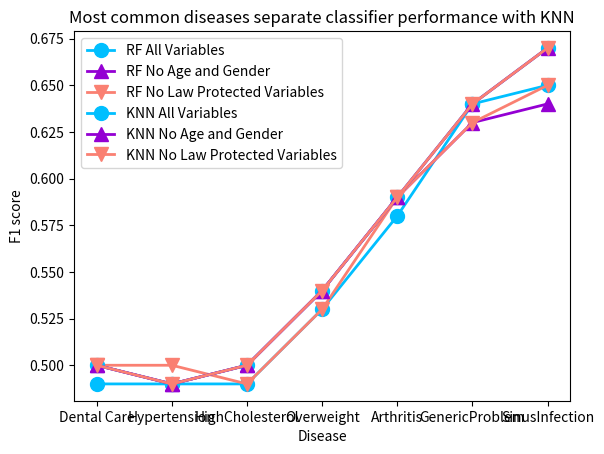

This chart was generated by the following Python code:
import matplotlib.pyplot as plt


disease = ['Dental Care', 'Hypertension', 'HighCholesterol', 'Overweight', 'Arthritis', 'GenericProblem', 'SinusInfection']
performance_rf = [0.49, 0.49, 0.49, 0.53, 0.58, 0.64, 0.65]
performance_rf_no_age_gender = [0.5, 0.49, 0.5, 0.54, 0.59, 0.63, 0.64]
performance_rf_no_law_protected_vars = [0.5, 0.5, 0.49, 0.53, 0.59, 0.63, 0.65]


plt.plot(disease, performance_rf, marker='o', markersize=10, color='deepskyblue', linewidth=2, label='RF All Variables')
plt.plot(disease, performance_rf_no_age_gender, marker='^', color='darkviolet', markersize=10, linewidth=2, label='RF No Age and Gender')
plt.plot(disease, performance_rf_no_law_protected_vars, marker='v', color='salmon', markersize=10, linewidth=2, label='RF No Law Protected Variables')
plt.xlabel('Disease')
plt.ylabel('F1 score')
plt.title('Most common diseases separate classifier performance with RF')
plt.legend(fancybox=True)
plt.show()


performance_knn = [0.50, 0.49, 0.5, 0.54, 0.59, 0.64, 0.67]
performance_knn_no_age_gender = [0.5, 0.49, 0.5, 0.54, 0.59, 0.64, 0.67]
performance_knn_no_law_protected_vars = [0.5, 0.49, 0.5, 0.54, 0.59, 0.64, 0.67]

plt.plot(disease, performance_knn, marker='o', markersize=10, color='deepskyblue', linewidth=2, label='KNN All Variables')
plt.plot(disease, performance_knn_no_age_gender, marker='^', color='darkviolet', markersize=10, linewidth=2, label='KNN No Age and Gender')
plt.plot(disease, performance_knn_no_law_protected_vars, marker='v', color='salmon', markersize=10, linewidth=2, label='KNN No Law Protected Variables')
plt.xlabel('Disease')
plt.ylabel('F1 score')
plt.title('Most common diseases separate classifier performance with KNN')
plt.legend(fancybox=True)
plt.show()

# plt.plot(performance_rf, marker='o', )

# model_most_common = ['Random Forest(max_depth = 50)', 'KNN(neighbor = 5)', 'Neural Network']
# performance_most_common = [0.30, 0.29, 0.57]
# error_most_common = [0.03, 0.06, 0.05]

# plt.rcParams.update({'font.size': 16})
# plt.xlabel('Model')
# plt.ylabel('F1 score')
# plt.errorbar(model, performance, error, linestyle='None', marker='^')
# plt.title('Models\' performance')
# plt.plot()
# plt.show()



# plt.xlabel('Model')
# plt.ylabel('F1 score')
# plt.errorbar(model_most_common, performance_most_common, error_most_common, linestyle='None', marker='^')
# plt.title('Models\' performance for most common disease')
# plt.plot()
# plt.show()